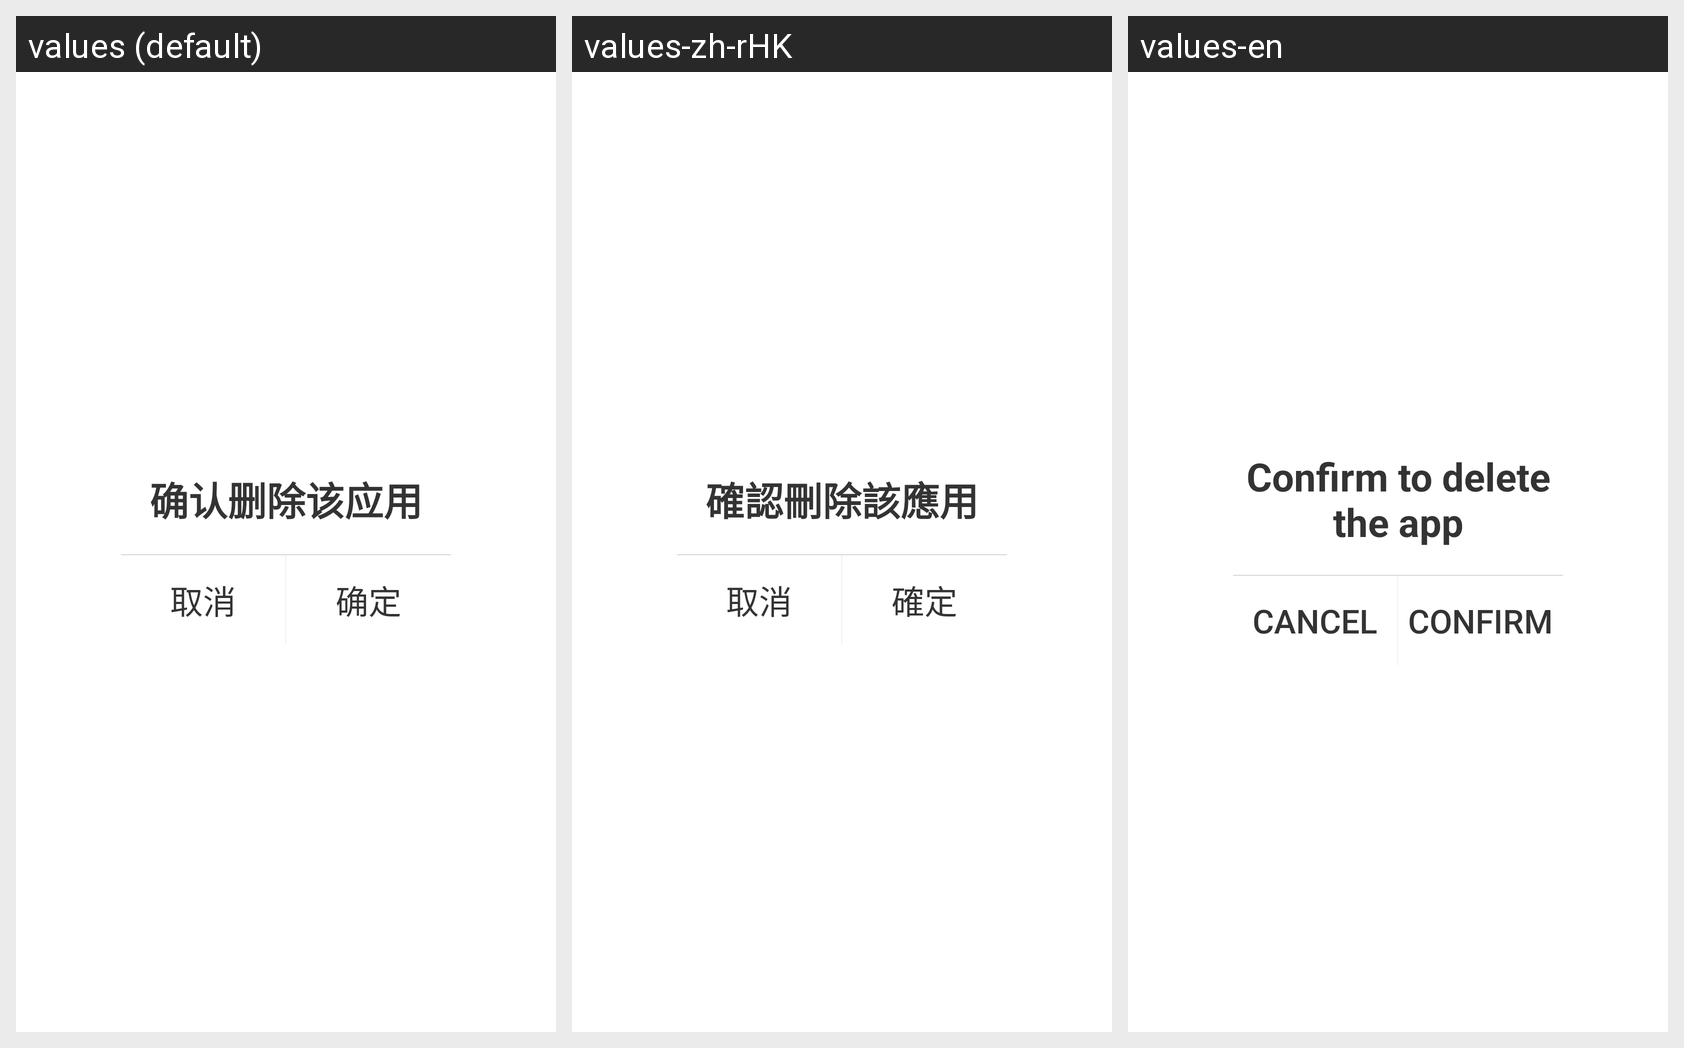

Translations of the strings shown on this Android screen, per locale in the grid:
Android screen res/layout/dialog_confirm_delete_layout.xml rendered under 3 locales, left to right: values (default), values-zh-rHK, values-en. Device: Nexus 5 (rendered at 1080×1920; each locale shown at half size, 540×960, under a caption strip naming it); theme AppTheme.
Strings drawn on this screen, with the default value and each locale's value (text and hints the layout hard-codes, and strings that could not be matched under every locale, appear in the picture but are not listed):

confirm_delete_app
  values: 确认删除该应用
  values-zh-rHK: 確認刪除該應用
  values-en: Confirm to delete the app

cancel
  values: 取消
  values-zh-rHK: 取消
  values-en: Cancel

confirm
  values: 确定
  values-zh-rHK: 確定
  values-en: Confirm
